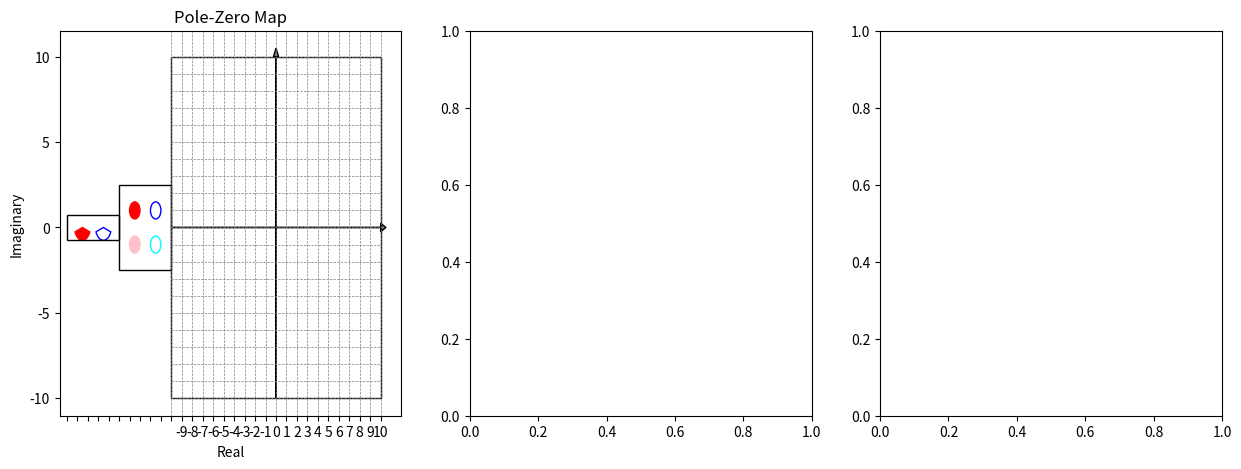

Reproduce this figure in Python.
#Title: Pole-Zero map to Bode plot GUI
#made by Doron Shpigel - doron.shpigel@gmail.com
#2024-07-20
#This code is a simple GUI for moving poles and zeros in a pole-zero map and seeing the effect on the bode plot


# Importing the required libraries
import numpy as np
import matplotlib.pyplot as plt
from matplotlib.patches import Circle, Rectangle, Wedge
from scipy import signal
import sympy as sp
from sympy import init_printing
init_printing() 


# constants
drawArea = 10
GAIN = 100
nDoublePole = 1
nDoubleZero = 1
nSinglePole = 1
nSingleZero = 1

# Draggable point class
class DraggablePoint:
    lock = None  # only one can be animated at a time
    def __init__(self, point, index, Single, Pole):
        self.point = point
        self.press = None
        self.background = None
        self.index = index
        self.Single = Single
        self.Pole = Pole

    def connect(self):
        """Connect to all the events we need."""
        self.cidpress = self.point.figure.canvas.mpl_connect(
            'button_press_event', self.on_press)
        self.cidrelease = self.point.figure.canvas.mpl_connect(
            'button_release_event', self.on_release)
        self.cidmotion = self.point.figure.canvas.mpl_connect(
            'motion_notify_event', self.on_motion)

    def on_press(self, event):
        """Check whether the mouse is over us; if so, store some data."""
        if (event.inaxes != self.point.axes
                or DraggablePoint.lock is not None):
            return
        contains, attrd = self.point.contains(event)
        if not contains:
            return
        print('event contains', self.point.center)
        self.press = self.point.center, (event.xdata, event.ydata)
        DraggablePoint.lock = self

        # draw everything but the selected point and store the pixel buffer
        canvas = self.point.figure.canvas
        axes = self.point.axes
        self.point.set_animated(True)
        canvas.draw()
        self.background = canvas.copy_from_bbox(axes.bbox)

        # now redraw just the point
        axes.draw_artist(self.point)

        # and blit just the redrawn area
        canvas.blit(axes.bbox)

    def on_motion(self, event):
        """Move the point if the mouse is over us."""
        if (event.inaxes != self.point.axes
                or DraggablePoint.lock is not self):
            return
        (x0, y0), (xpress, ypress) = self.press
        dx = event.xdata - xpress
        dy = event.ydata - ypress
        x = round(x0 +dx, 1)
        if (self.Single == False):
            y = round(y0 +dy, 1)
        else: y = 0
        self.point.set_center((x, y))
        if (self.Single == False) and (self.Pole == True):
            DoubleMirrorPole[self.index].set_center((x, -y))
            print('double pole at x =', x, 'y =', y)
        elif (self.Single == False) and (self.Pole == False):
            DoubleMirrorZero[self.index].set_center((x, -y))
            print('double zero at x =', x, 'y =', y)
        elif (self.Single == True) and (self.Pole == True):
            print('single pole at x =', x, 'y = 0')
        elif (self.Single == True) and (self.Pole == False):
            print('single zero at x =', x, 'y = 0')

        canvas = self.point.figure.canvas
        axes = self.point.axes
        # restore the background region
        canvas.restore_region(self.background)

        # redraw just the current point
        axes.draw_artist(self.point)

        # blit just the redrawn area
        canvas.blit(axes.bbox)

    def on_release(self, event):
        """Clear button press information."""
        if DraggablePoint.lock is not self:
            return
        transferfunction()
        self.press = None
        DraggablePoint.lock = None

        # turn off the point animation property and reset the background
        self.point.set_animated(False)
        self.background = None

        # redraw the full figure
        self.point.figure.canvas.draw()

    def disconnect(self):
        """Disconnect all callbacks."""
        self.point.figure.canvas.mpl_disconnect(self.cidpress)
        self.point.figure.canvas.mpl_disconnect(self.cidrelease)
        self.point.figure.canvas.mpl_disconnect(self.cidmotion)

# Transfer function creation for printing
def transfer_function_to_sympy(num, den, gain):
    s = sp.symbols('s')
    numerator_poly = 1
    denominator_poly = 1
    if num != []:
        for i in num:
            numerator_poly *= (s - i)
    if den != []:
        for i in den:
            denominator_poly *= (s - i)
    # Create transfer function expression
    transfer_function_expr = gain * numerator_poly / denominator_poly
    return transfer_function_expr
# Transfer function calculation
def transferfunction():
    num = []
    den = []
    for point in SumPoints:
        x, y = point.center
        if (x >  - drawArea) and (x < drawArea) and (y > -drawArea) and (y < drawArea):
            if (point in DoublePole):
                den.append(x + y*1j)
                den.append(x - y*1j)
            elif (point in DoubleZero):
                num.append(x + y*1j)
                num.append(x - y*1j)
            elif (point in SinglePole):
                den.append(x)
            elif (point in SingleZero):
                num.append(x)
    print('the transfer function has num = ', num,' den = ' ,den, 'and gain = ', GAIN)
    s = signal.lti(num, den, GAIN)
    w, mag, phase = signal.bode(s, n = 1000)
    mag_plot(midAX, w, mag)
    phase_plot(rightAX, w, phase)
    #print('The transfer function is:', transfer_function_to_sympy(num, den, GAIN))
    sp.latex
    fig.suptitle('H(s) = '+ str(transfer_function_to_sympy(num, den, GAIN)), fontsize=16)

# Pole-Zero map subplot configuration
def pole_zero_map(ax):
    for i in range(-drawArea, drawArea+1):
        ax.axvline(i, color='gray', linestyle='dashed', linewidth=0.5)
        ax.axhline(i, visible = False, color='gray', linestyle='dashed', linewidth=0.5)
        ax.hlines(i, -drawArea, drawArea, color='gray', linestyle='dashed', linewidth=0.5)
    ax.arrow(-drawArea, 0, 2*drawArea, 0, head_width=0.5, head_length=0.5, fc='grey', ec='black', label='Real')
    ax.arrow(0, -drawArea, 0, 2*drawArea, head_width=0.5, head_length=0.5, fc='grey', ec='black', label='Imaginary')
    ax.set_xticks(np.arange(-1*drawArea-10, drawArea+1, 1))
    xticksLabels = [str(i) for i in range(-1*drawArea-10, drawArea+1, 1)]
    for i in range(0, 11):
        xticksLabels[i] = ""
    ax.set_xticklabels(xticksLabels)
    recBlank = Rectangle((-drawArea, -drawArea), 2*drawArea, 2*drawArea, fill = False, edgecolor='black')
    recSingle = Rectangle((-1*drawArea-10, -0.75), 5, 1.5, fill=False)
    recDouble = Rectangle((-1*drawArea-5, -2.5), 5, 5, fill=False)
    ax.add_patch(recBlank)
    ax.add_patch(recDouble)
    ax.add_patch(recSingle)
    ax.set_xlabel('Real')
    ax.set_ylabel('Imaginary')
    ax.set_title('Pole-Zero Map')
# Bode plot magnitude subplot configuration
def mag_plot(ax, w, mag):
    ax.clear()
    ax.semilogx(w, mag)
    ax.yaxis.tick_right()
    ax.set_xlabel('Frequency (rad/s)')
    ax.set_ylabel('Magnitude (dB)')
    ax.yaxis.set_label_position("right")
    ax.set_title('Bode Plot - Magnitude plot')
    ax.grid(True)
# Bode plot phase subplot configuration
def phase_plot(ax, w, phase):
    ax.clear()
    ax.semilogx(w, phase)
    ax.yaxis.tick_right()
    ax.set_xlabel('Frequency (rad/s)')
    ax.set_ylabel('Phase (degrees)')
    ax.yaxis.set_label_position("right")
    ax.set_title('Bode Plot - Phase plot')
    ax.grid(True)

# Create the figure and subplots
fig, (leftAX, midAX, rightAX) = plt.subplots(1, 3, figsize=(15, 5))

# Arrays for the poles and zeros
DoublePole = [Circle((-1*drawArea-5+1.5, 1), radius=0.5, color='red', fill = True) for _ in range(nDoublePole)]
DoubleMirrorPole = [Circle((-1*drawArea-5+1.5, -1), radius=0.5, color='pink', fill = True) for _ in range(nDoublePole)]
DoubleZero = [Circle((-1*drawArea-5+3.5, 1), radius=0.5, color='blue', fill = False) for _ in range(nDoubleZero)]
DoubleMirrorZero = [Circle((-1*drawArea-5+3.5, -1), radius=0.5, color='cyan', fill = False) for _ in range(nDoubleZero)]
SinglePole = [Wedge((-1*drawArea-10+1.5, 0), 0.75, 200, 340, color='red', fill = True) for _ in range(nSinglePole)]
SingleZero = [Wedge((-1*drawArea-10+3.5, 0), 0.75, 200, 340, color='blue', fill = False) for _ in range(nSingleZero)]
SumPoints = []

# Add the patches to the left subplot
for point in DoublePole:
    leftAX.add_patch(point)
    leftAX.add_patch(DoubleMirrorPole[DoublePole.index(point)])
for point in DoubleZero:
    leftAX.add_patch(point)
    leftAX.add_patch(DoubleMirrorZero[DoubleZero.index(point)])
for point in SinglePole:
    leftAX.add_patch(point)
for point in SingleZero:
    leftAX.add_patch(point)
# setting the pole-zero map subplot
pole_zero_map(leftAX)

# Create the draggable points
drs = []
for point in DoublePole:
    SumPoints.append(point)
    index = DoublePole.index(point)
    dr = DraggablePoint(point, index, False, True)
    dr.connect()
    drs.append(dr)
for point in DoubleZero:
    SumPoints.append(point)
    index = DoubleZero.index(point)
    dr = DraggablePoint(point, index, False, False)
    dr.connect()
    drs.append(dr)
for point in SinglePole:
    SumPoints.append(point)
    index = SinglePole.index(point)
    dr = DraggablePoint(point, index, True, True)
    dr.connect()
    drs.append(dr)
for point in SingleZero:
    SumPoints.append(point)
    index = SingleZero.index(point)
    dr = DraggablePoint(point, index, True, False)
    dr.connect()
    drs.append(dr)

# running the GUI
plt.show()
